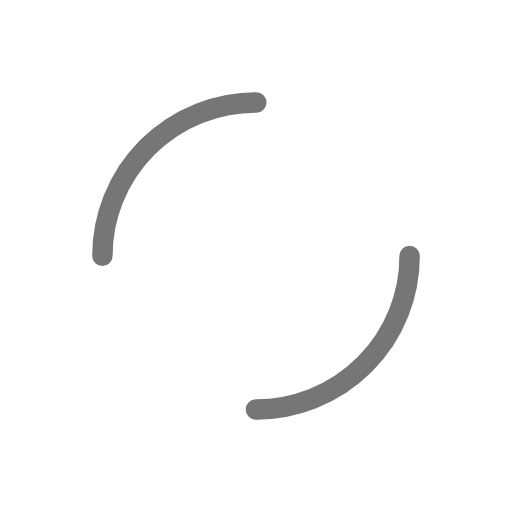
t = 0.00 s
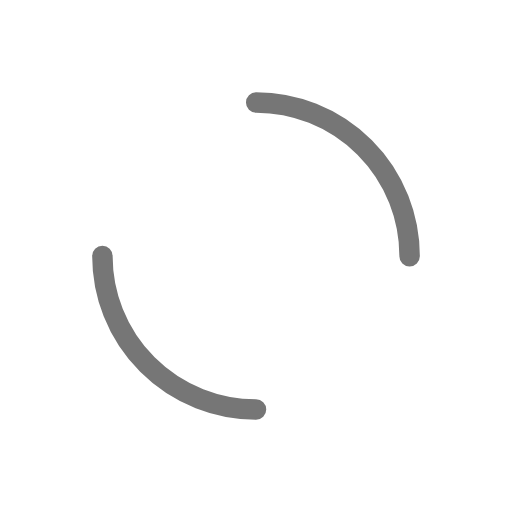
t = 0.25 s
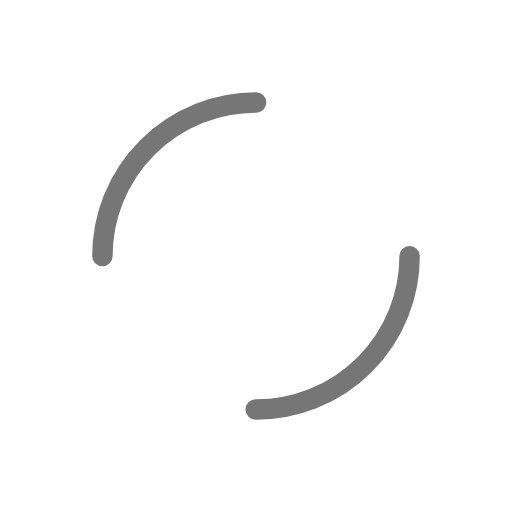
t = 0.50 s
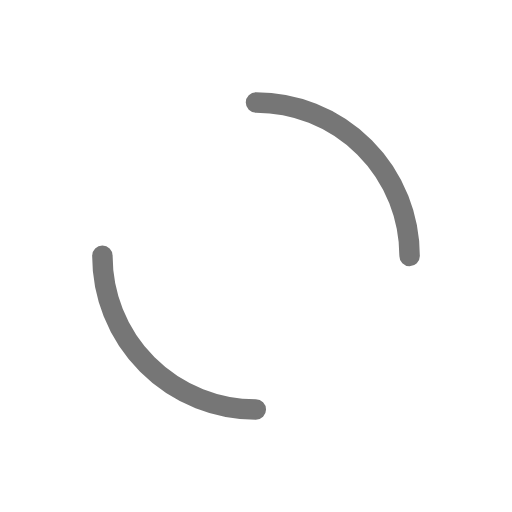
t = 0.75 s

The animated SVG that drew these frames (rendered in a browser with its animation timeline set to each time). Animation: 1 SMIL element (animateTransform=1); one cycle of 1.00 s, repeats indefinitely.

<svg width="200px"  height="200px"  xmlns="http://www.w3.org/2000/svg" viewBox="0 0 100 100" preserveAspectRatio="xMidYMid" class="lds-dual-ring" style="background: none;"><circle cx="50" cy="50" ng-attr-r="{{config.radius}}" ng-attr-stroke-width="{{config.width}}" ng-attr-stroke="{{config.stroke}}" ng-attr-stroke-dasharray="{{config.dasharray}}" fill="none" stroke-linecap="round" r="30" stroke-width="4" stroke="#767676" stroke-dasharray="47.12388980384689 47.12388980384689"><animateTransform attributeName="transform" type="rotate" calcMode="linear" values="0 50 50;360 50 50" keyTimes="0;1" dur="1s" begin="0s" repeatCount="indefinite"></animateTransform></circle></svg>